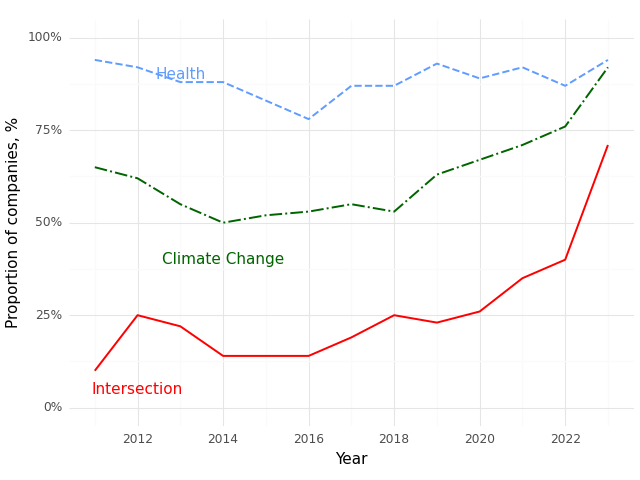

The file beside this chart, header and first rows:
, Year, Climate (Prop), Health (Prop), Intersection (Prop)
0, 2011, 0.65, 0.94, 0.1
1, 2012, 0.62, 0.92, 0.25
2, 2013, 0.55, 0.88, 0.22
3, 2014, 0.5, 0.88, 0.14
4, 2015, 0.52, 0.83, 0.14
5, 2016, 0.53, 0.78, 0.14
6, 2017, 0.55, 0.87, 0.19
7, 2018, 0.53, 0.87, 0.25
8, 2019, 0.63, 0.93, 0.23
9, 2020, 0.67, 0.89, 0.26
10, 2021, 0.71, 0.92, 0.35
11, 2022, 0.76, 0.87, 0.4
12, 2023, 0.92, 0.94, 0.71
